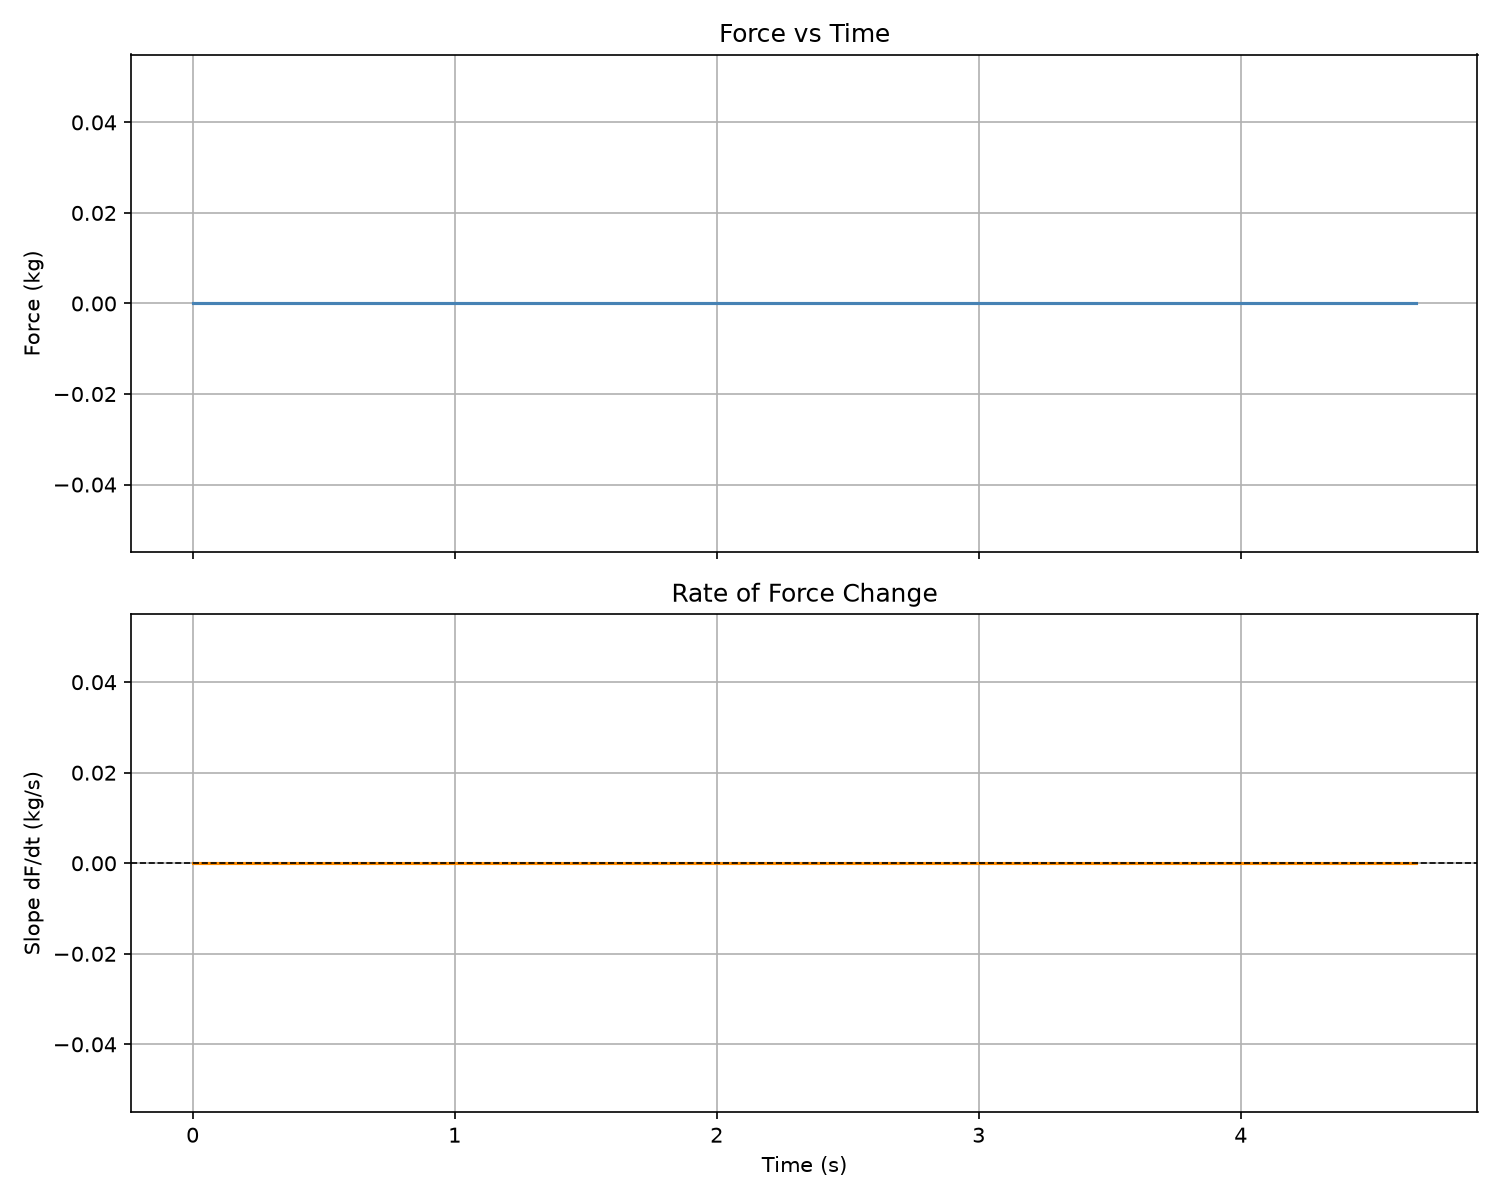

Data behind this chart, as committed beside it:
Time (s), Force (kg)
0.0, -0.0
0.0, -0.0
0.0, -0.0
0.0, -0.0
0.0, -0.0
0.0, -0.0
0.008354, -0.0
0.008354, -0.0
0.008354, -0.0
0.008354, -0.0
0.008354, -0.0
0.00889, -0.0
0.00889, -0.0
0.00889, -0.0
0.00889, -0.0
0.00889, -0.0
0.009512, -0.0
0.009512, -0.0
0.009512, -0.0
0.009512, -0.0
0.009512, -0.0
0.009512, -0.0
0.009512, -0.0
0.009512, -0.0
0.009512, -0.0
0.009512, -0.0
0.009512, -0.0
0.009512, -0.0
0.009512, -0.0
0.009512, -0.0
0.009512, -0.0
0.009512, -0.0
0.009512, -0.0
0.009512, -0.0
0.01152, -0.0
0.01152, -0.0
0.01152, -0.0
0.01152, -0.0
0.01152, -0.0
0.01152, -0.0
0.01152, -0.0
0.01152, -0.0
0.01152, -0.0
0.01152, -0.0
0.01152, -0.0
0.01152, -0.0
0.01152, -0.0
0.01152, -0.0
0.01152, -0.0
0.01152, -0.0
0.01152, -0.0
0.01152, -0.0
0.01152, -0.0
0.01353, -0.0
0.01353, -0.0
0.01353, -0.0
0.01353, -0.0
0.01353, -0.0
0.01353, -0.0
0.01353, -0.0
... 189 more rows
